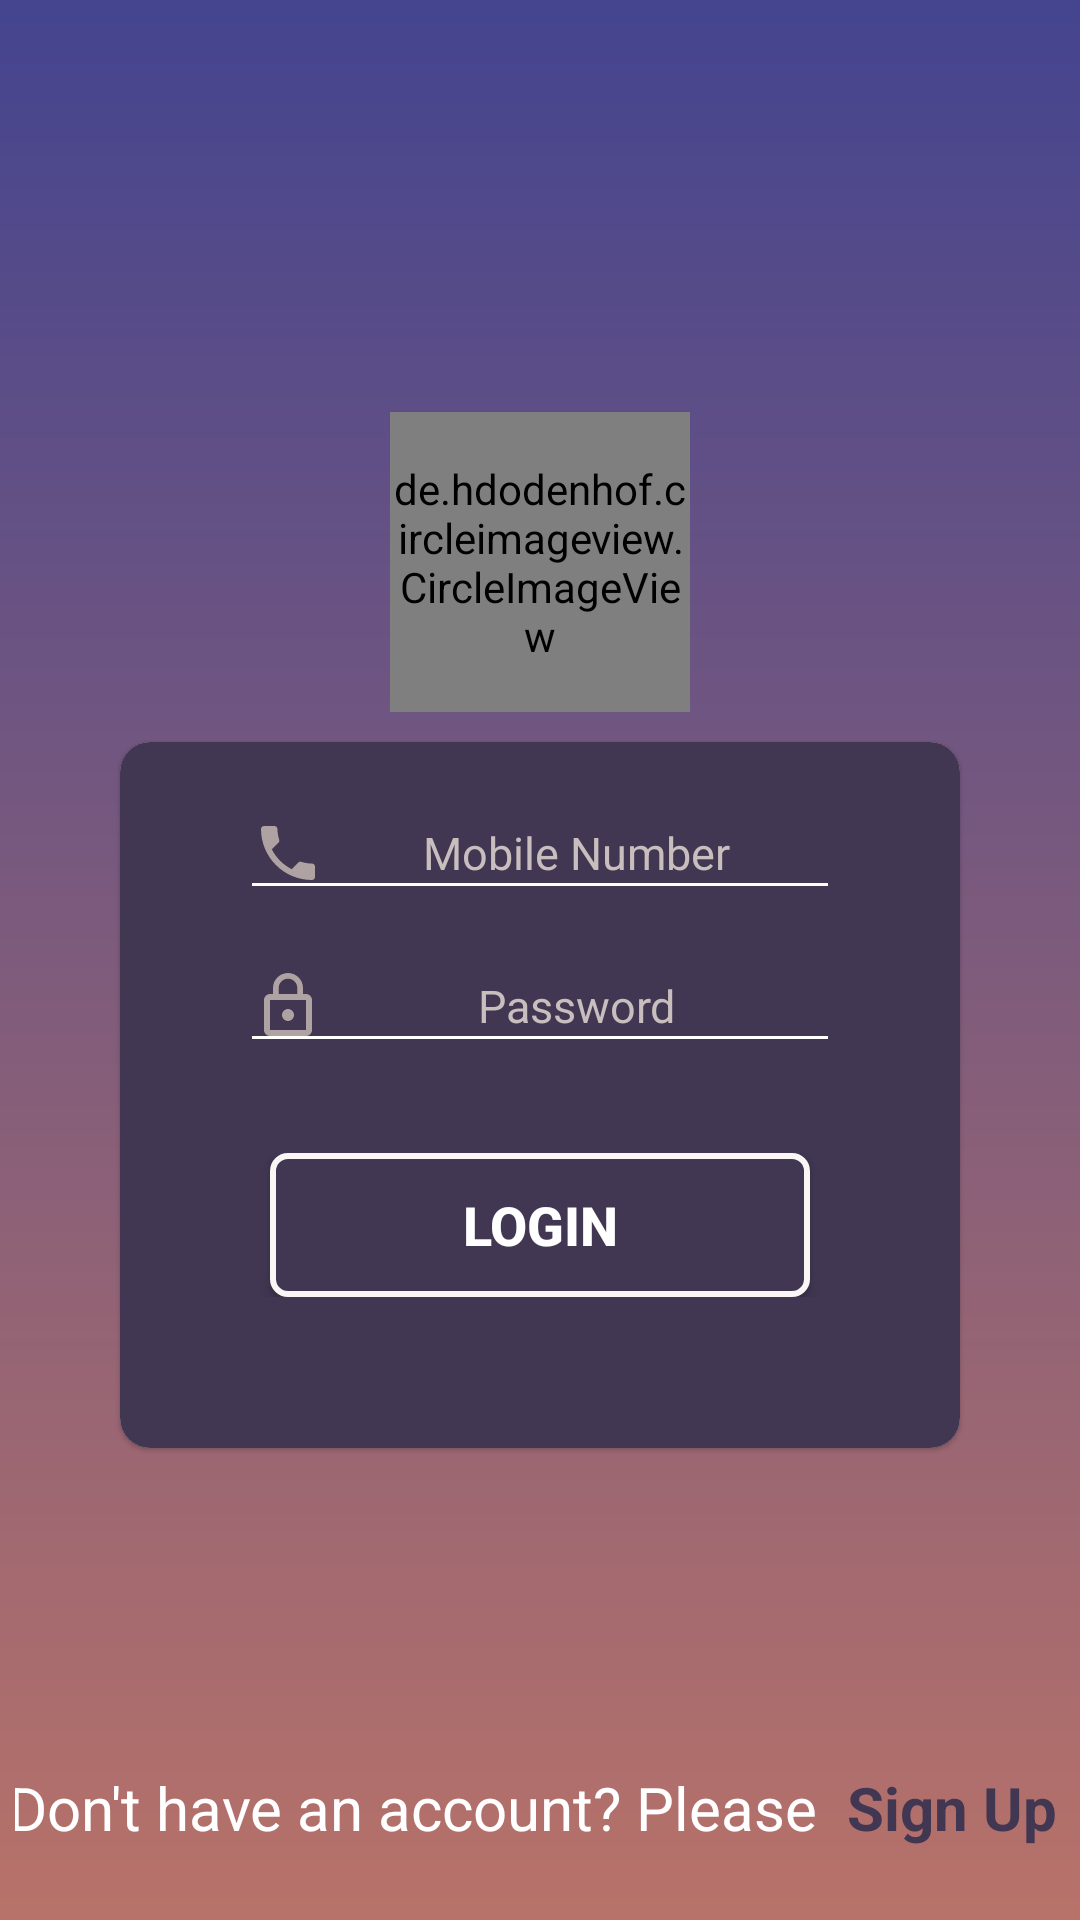

Reconstruct the res/layout file that produces this screen, plus the resources it refers to.
<!-- AndroidManifest.xml: application theme AppTheme -->
<!-- res/layout/activity_log_in.xml -->
<?xml version="1.0" encoding="utf-8"?>
<RelativeLayout xmlns:android="http://schemas.android.com/apk/res/android"
    xmlns:app="http://schemas.android.com/apk/res-auto"
    android:layout_width="match_parent"
    android:layout_height="match_parent">


    <LinearLayout
        android:id="@+id/layoutKeyboardHide"
        android:layout_width="match_parent"
        android:layout_height="match_parent"
        android:background="@drawable/background_color_log_in"
        android:gravity="center"
        android:orientation="vertical">


        <de.hdodenhof.circleimageview.CircleImageView
            android:layout_width="100dp"
            android:layout_height="100dp"
            android:layout_marginBottom="10dp"
            android:src="@drawable/appslogo" />


        <android.support.v7.widget.CardView
            android:layout_width="match_parent"
            android:layout_height="wrap_content"
            android:layout_marginLeft="40dp"
            android:layout_marginRight="40dp"
            android:layout_marginBottom="20dp"
            app:cardCornerRadius="10dp"
            app:cardElevation="1dp">

            <LinearLayout
                android:layout_width="match_parent"
                android:layout_height="wrap_content"
                android:background="@color/basicColor"
                android:orientation="vertical">


                <EditText
                    android:id="@+id/etmobilenumberid"
                    android:layout_width="match_parent"
                    android:layout_height="wrap_content"
                    android:layout_marginLeft="40dp"
                    android:layout_marginTop="15dp"
                    android:layout_marginRight="40dp"
                    android:backgroundTint="@color/whiteColor"
                    android:drawableStart="@drawable/ic_number"
                    android:gravity="center"
                    android:hint="@string/mobile_number"
                    android:inputType="number"
                    android:textColor="@color/whiteColor"
                    android:textColorHint="#C9BEBE"
                    android:textSize="15sp" />

                <EditText
                    android:id="@+id/etpasswordid"
                    android:layout_width="match_parent"
                    android:layout_height="wrap_content"
                    android:layout_marginLeft="40dp"
                    android:layout_marginTop="10dp"
                    android:layout_marginRight="40dp"
                    android:layout_marginBottom="10dp"
                    android:backgroundTint="@color/whiteColor"
                    android:drawableStart="@drawable/ic_password"
                    android:gravity="center"
                    android:hint="@string/password"
                    android:inputType="textPassword"
                    android:textColor="@color/whiteColor"
                    android:textColorHint="#C9BEBE"
                    android:textSize="15sp" />

                <RelativeLayout
                    android:layout_width="wrap_content"
                    android:layout_height="wrap_content"
                    android:layout_marginTop="20dp"
                    android:layout_marginBottom="10dp">

                    <Button
                        android:id="@+id/btloginbuttonid"
                        android:layout_width="match_parent"
                        android:layout_height="wrap_content"
                        android:layout_centerInParent="true"
                        android:layout_marginLeft="50dp"
                        android:layout_marginRight="50dp"
                        android:background="@drawable/button_design"
                        android:text="@string/login"
                        android:textColor="@color/whiteColor"
                        android:textSize="18sp"
                        android:textStyle="bold" />

                    <ProgressBar
                        android:id="@+id/pbLogInProgressBar"
                        android:layout_width="match_parent"
                        android:layout_height="wrap_content"
                        android:layout_centerInParent="true"
                        android:indeterminate="true"
                        android:indeterminateDrawable="@drawable/progress_color"
                        android:visibility="visible" />


                </RelativeLayout>


                <TextView
                    android:id="@+id/tvloginmessageid"
                    android:layout_width="match_parent"
                    android:layout_height="wrap_content"
                    android:layout_marginLeft="20dp"
                    android:layout_marginRight="20dp"
                    android:layout_marginBottom="20dp"
                    android:gravity="center"
                    android:textColor="#F00000"
                    android:textSize="15sp" />


            </LinearLayout>


        </android.support.v7.widget.CardView>


    </LinearLayout>

    <LinearLayout
        android:layout_width="match_parent"
        android:layout_height="wrap_content"
        android:layout_alignParentBottom="true"
        android:layout_marginTop="@dimen/margin_16_dp"
        android:layout_marginBottom="@dimen/margin_24_dp"
        android:gravity="center"
        android:orientation="horizontal">


        <TextView
            android:id="@+id/tvLogInSignUp"
            android:layout_width="match_parent"
            android:layout_height="wrap_content"
            android:layout_marginLeft="5dp"
            android:layout_marginRight="5dp"
            android:gravity="center"
            android:text="@string/account_sign_up"
            android:textColor="@color/whiteColor"
            android:textSize="20sp" />


    </LinearLayout>

</RelativeLayout>
<!-- resources referenced by this layout -->
<resources>
  <color name="basicColor">#413752</color>
  <color name="whiteColor">#fff</color>
  <dimen name="margin_16_dp">16dp</dimen>
  <dimen name="margin_24_dp">24dp</dimen>
  <!-- drawable appslogo: png bitmap (drawable, 54454 bytes) -->
  <!-- drawable background_color_log_in (drawable) -->
  <?xml version="1.0" encoding="utf-8"?>
  <shape xmlns:android="http://schemas.android.com/apk/res/android" android:shape="rectangle" >
      <gradient
          android:type="linear"
          android:startColor="#B87269"
          android:endColor="#44448F"
          android:angle="90"/>
  </shape>
  <!-- drawable button_design (drawable) -->
  <?xml version="1.0" encoding="utf-8"?>
  <shape xmlns:android="http://schemas.android.com/apk/res/android"
      android:shape="rectangle" >
      <corners
          android:radius="5dp"
          />
      <solid
          android:color="#413752"
          />
  
      <size
          android:width="15dp"
          android:height="5dp"
          />
      <stroke
          android:width="2dp"
          android:color="#FAF6F6"
          />
  </shape>
  <!-- drawable ic_number (drawable) -->
  <vector xmlns:android="http://schemas.android.com/apk/res/android"
          android:width="24dp"
          android:height="24dp"
          android:viewportWidth="24.0"
          android:viewportHeight="24.0">
      <path
          android:fillColor="#AFA2A2"
          android:pathData="M6.62,10.79c1.44,2.83 3.76,5.14 6.59,6.59l2.2,-2.2c0.27,-0.27 0.67,-0.36 1.02,-0.24 1.12,0.37 2.33,0.57 3.57,0.57 0.55,0 1,0.45 1,1V20c0,0.55 -0.45,1 -1,1 -9.39,0 -17,-7.61 -17,-17 0,-0.55 0.45,-1 1,-1h3.5c0.55,0 1,0.45 1,1 0,1.25 0.2,2.45 0.57,3.57 0.11,0.35 0.03,0.74 -0.25,1.02l-2.2,2.2z"/>
  </vector>
  <!-- drawable ic_password (drawable) -->
  <vector xmlns:android="http://schemas.android.com/apk/res/android"
          android:width="24dp"
          android:height="24dp"
          android:viewportWidth="24.0"
          android:viewportHeight="24.0">
      <path
          android:fillColor="#AFA2A2"
          android:pathData="M12,17c1.1,0 2,-0.9 2,-2s-0.9,-2 -2,-2 -2,0.9 -2,2 0.9,2 2,2zM18,8h-1L17,6c0,-2.76 -2.24,-5 -5,-5S7,3.24 7,6v2L6,8c-1.1,0 -2,0.9 -2,2v10c0,1.1 0.9,2 2,2h12c1.1,0 2,-0.9 2,-2L20,10c0,-1.1 -0.9,-2 -2,-2zM8.9,6c0,-1.71 1.39,-3.1 3.1,-3.1s3.1,1.39 3.1,3.1v2L8.9,8L8.9,6zM18,20L6,20L6,10h12v10z"/>
  </vector>
  <!-- drawable progress_color (drawable) -->
  <?xml version="1.0" encoding="utf-8"?>
  <rotate xmlns:android="http://schemas.android.com/apk/res/android"
      android:fromDegrees="0"
      android:pivotX="50%"
      android:pivotY="50%"
      android:toDegrees="360">
  
      <shape
          android:innerRadiusRatio="3"
          android:shape="ring"
          android:useLevel="false">
  
          <size
              android:width="75dip"
              android:height="75dip" />
  
          <gradient
              android:angle="0"
              android:endColor="@color/whiteColor"
              android:startColor="@color/basicColor"
              android:type="sweep"
              android:useLevel="false" />
  
      </shape>
  
  </rotate>
  <string name="account_sign_up">Don\'t have an account? Please <font fgcolor="#413752"> <b>Sign Up</b> </font></string>
  <string name="login">Login</string>
  <string name="mobile_number">Mobile Number</string>
  <string name="password">Password</string>
  <style name="AppTheme" parent="Theme.AppCompat.Light.NoActionBar">
          
          <item name="colorPrimary">@color/colorPrimary</item>
          <item name="colorPrimaryDark">@color/colorPrimaryDark</item>
          <item name="colorAccent">@color/colorAccent</item>
      </style>
  <color name="colorPrimary">#008577</color>
  <color name="colorPrimaryDark">#413752</color>
  <color name="colorAccent">#008577</color>
</resources>
